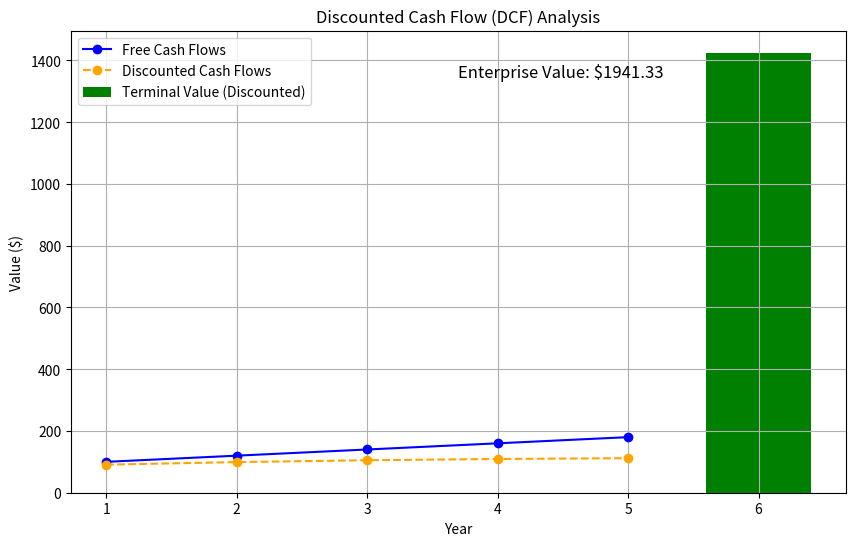

Python code for this plot:
import numpy as np
import matplotlib.pyplot as plt


def calculate_dcf(free_cash_flows, wacc, terminal_growth_rate, terminal_year):
    # Discount factor for each year

    discount_factors = [
            (1 / (1 + wacc) ** year) for year in
            range(1, len(free_cash_flows) + 1)]

    # Present value of free cash flows
    discounted_fcfs = [fcf * df for fcf, df in zip(free_cash_flows, discount_factors)]
    # Terminal value calculation
    terminal_value = free_cash_flows[-1] * (1 + terminal_growth_rate) / (wacc - terminal_growth_rate)
    # Present value of terminal value
    terminal_value_discounted = terminal_value / (1 + wacc) ** terminal_year
    # Enterprise value
    enterprise_value = sum(discounted_fcfs) + terminal_value_discounted
    return discounted_fcfs, terminal_value_discounted, enterprise_value

# Example inputs


free_cash_flows = [100, 120, 140, 160, 180]  # Forecasted free cash flows for 5 years
wacc = 0.10  # Discount rate (10%)
terminal_growth_rate = 0.02  # Terminal growth rate (2%)
terminal_year = len(free_cash_flows)

# Calculate DCF
discounted_fcfs, terminal_value_discounted, enterprise_value = calculate_dcf(
    free_cash_flows, wacc, terminal_growth_rate, terminal_year
)

# Visualization


def visualize_dcf(free_cash_flows,
                  discounted_fcfs,
                  terminal_value_discounted,
                  enterprise_value):
    years = list(range(1, len(free_cash_flows) + 1))
    fig, ax = plt.subplots(figsize=(10, 6))
    # Plotting free cash flows and discounted cash flows
    ax.plot(years, free_cash_flows, marker='o', linestyle='-', color='blue',
            label='Free Cash Flows')
    ax.plot(years, discounted_fcfs, marker='o', linestyle='--', color='orange',
            label='Discounted Cash Flows')
    # Adding terminal value to the last year
    ax.bar([terminal_year + 1], [terminal_value_discounted],
           color='green', label=f'Terminal Value (Discounted)')

    # Labels and title
    ax.set_xlabel('Year')
    ax.set_ylabel('Value ($)')
    ax.set_title('Discounted Cash Flow (DCF) Analysis')
    ax.legend()
    # Display enterprise value
    ax.text(0.5, 0.9, f'Enterprise Value: ${enterprise_value:.2f}',
            transform=ax.transAxes, fontsize=12, color='black')

    plt.grid(True)
    plt.show()

# Visualize DCF Analysis


visualize_dcf(free_cash_flows,
              discounted_fcfs,
              terminal_value_discounted,
              enterprise_value)
